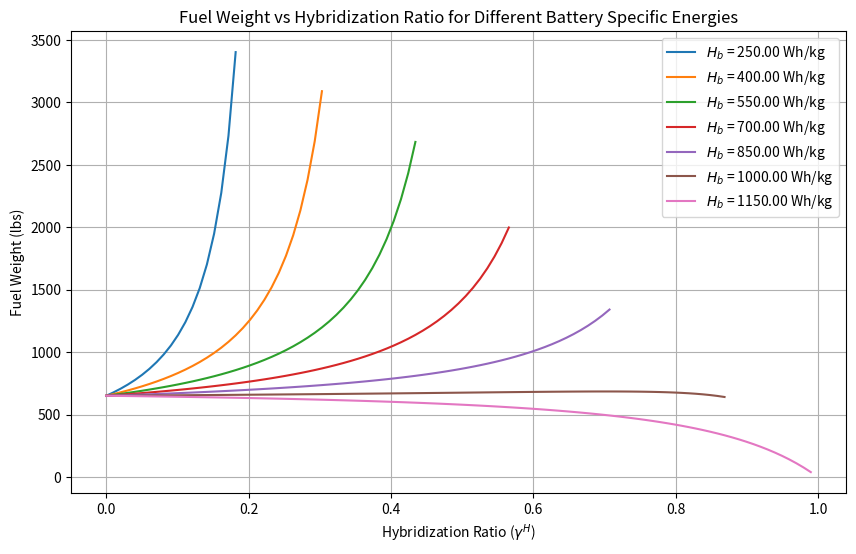

Recreate this plot in Python.
import numpy as np
import matplotlib.pyplot as plt

# Weight Estimate Calculator for Fueled Propeller Aircraft

def RaymerMethod(W_naught,A,C):
    
    """Uses existing regression analyses to calculate the empty weight of the aircraft
        values of needed constants can be found in the Raymer textbook 
        
        W_naught: Initial gross weight input in lbf
        A: Constant from Raymer tables
        C: Constant from Raymer tables
        
        returns: empty weight fraction of aircraft"""
    
    empty_weight_frac = A*(W_naught**C)

    return empty_weight_frac

def CruiseFraction(R, c, eta, lift_to_drag):


    """ Calculates the weight fraction of cruise stage based on needed range
        R: The range the aircraft will travel during segment in ft
        c: Specific fuel consumption of engine in ft^-1
        eta: Estimated efficiency of propeller
        lift_to_drag: Estimated using wetted aspect ratio
        
        returns: weight fraction of cruise segment"""
    
    weight_frac = np.exp( (-R*SfcUnitConverter(c)) / (eta * lift_to_drag))

    return weight_frac

def LoiterFraction(E, V, c, eta, lift_to_drag):

    """ Calculates the weight fraction of the loiter stage based on needed endurance
        E: Time aircraft will loiter during segment in seconds
        V: Expected velocity of craft during loiter period in ft/s
        c: Specific fuel consumption of engine in ft^-1
        eta: Estimated efficiency of propeller
        lift_to_drag: Estimated using wetted aspect ratio
        
        returns: weight fraction of loiter segment"""
    
    E_seconds = E*3600

    weight_frac = np.exp( (-E_seconds*V*SfcUnitConverter(c)) / (eta*lift_to_drag))

    return weight_frac

def NewWeight(crew_weight, payload_weight, fuel_weight_frac, empty_weight_frac):

    """Calculates a new guess value for the takeoff weight of the aircraft.
        crew_weight: weight of the crew in lbf
        payload_weight: weight of the payload in lbf
        fuel_weight_frac: calculated total fuel weight fraction
        empty_weight_fraction: calculated empty weight fraction"""

    weight = (crew_weight + payload_weight) / (1 - fuel_weight_frac - empty_weight_frac)

    return weight

def SfcUnitConverter(sfc):
    """Converts a specific fuel consumption from lbm/hp/hr to ft^-1
        bsfc: Brake Specific fuel consumption in lbf/hp/hr"""
    sfc_convert = sfc/(1980000)

    return sfc_convert

def HybridFuelFrac(h, segment_frac):
    """Takes the fuel weight fraction for a mission segment and adjusts it for a hybrid aircraft
        h: percent hybridization
        segment_frac: The calculated fuel weight fraction for the flight segment
        
        returns: The fuel weight fraction for a flight segment for a hybrid aircraft"""
    
    hybrid_frac = segment_frac + (1 - segment_frac)*h

    return hybrid_frac


def BatteryWeightFrac(h, ef, eb, eta_th, eta_elec, fuel_frac):
    """Estimates the wieght of the batteries needed for a hybrid aircraft
        h: The degree of hybridization of the aircraft as a fraction. This is assumed to be constant through the entire mission
        ef: Fuel specific energy in Wh/kg
        eb: battery specific energy in Wh/kg
        eta_th: Efficiency of converting fuel energy into power
        eta_elec: Efficiency of converting battery energy into power
        fuel_frac: The previously calculated fuel fraction of the hybrid aircraft. 
        
        return: The battery weight fraction of the hybrid aircraft"""
    
    battery_frac = (ef/eb)*(eta_th/eta_elec)*(h /(1-h))*(fuel_frac)

    return battery_frac

def NewHybridWeight(crew_weight, payload_weight, fuel_weight_frac, battery_weight_frac,empty_weight_frac):
    """Calculates a new guess value for the takeoff weight of the aircraft.
        crew_weight: weight of the crew in lbf
        payload_weight: weight of the payload in lbf
        fuel_weight_frac: calculated total fuel weight fraction
        battery_weight_frac: calculated weight fraction of the battery
        empty_weight_fraction: calculated empty weight fraction"""
    
    hybrid_weight = (crew_weight + payload_weight) / (1 - fuel_weight_frac - empty_weight_frac - battery_weight_frac)

    return hybrid_weight
    


# Iterative Solver for Takeoff Weight
def solve_takeoff_weight(crew_weight, payload_weight, A, C, cruise_segments, loiter_segments, custom_segments, 
                         h, ef, eb, eta_th, eta_elec,
                         e = 1e-6, max_iter=1000):
    """
    Iteratively solve for the takeoff weight of the aircraft.
    
    Parameters:
    - crew_weight: Total crew weight (including baggage)
    - payload_weight: Total payload weight
    - A, C: Constants from Raymer tables for empty weight fraction
    - cruise_segments: List of tuples [(R, c, eta, lift_to_drag), ...] for cruise segments
    - loiter_segments: List of tuples [(E, V, c, eta, lift_to_drag), ...] for loiter segments
    - custom_segments: List of weight fractions [guess_1, guess_2, ...] for non-cruise/loiter segments
    - h: degree of hybridization as a fraction maximum installed power of electric motor over total power
    - ef: specific energy of hydrocarbon fuel in Wh/kg
    - eb: specific energy of battery in Wh/kg
    - eta_th: efficiency of converting fuel energy into power
    - eta_elec: efficiency of converting battery energy into power
    - tol: Convergence tolerance
    - max_iter: Maximum number of iterations
    
    Returns:
    - takeoff_weight: Converged takeoff weight
    - iterations: Number of iterations used
    """
    # Initial guess for takeoff weight
    takeoff_weight_guess = crew_weight + payload_weight + 1000  # Arbitrary guess
    iterations = 0

    while iterations < max_iter:
        # Step 1: Calculate the empty weight fraction
        empty_weight_frac = RaymerMethod(takeoff_weight_guess, A, C)

        # Step 2: Calculate the total fuel weight fraction
        segment_frac = 1.0  # Start with a neutral multiplier
        
        # Cruise segments
        for R, c, eta, lift_to_drag in cruise_segments:
            cruise_frac = CruiseFraction(R, c, eta, lift_to_drag)
            segment_frac *= HybridFuelFrac(h, cruise_frac)

        loiter_fractions = []    
        # Loiter segments
        for E, V, c, eta, lift_to_drag in loiter_segments:
            loiter_seg = LoiterFraction(E, V, c, eta, lift_to_drag)
            loiter_seg_hyb = HybridFuelFrac(h, loiter_seg)
            loiter_fractions.append(1 - loiter_seg_hyb)
            segment_frac *= loiter_seg_hyb
            

        # Custom segments (These values come directly metabook/textbook)
        for frac in custom_segments:
            misc_segment = HybridFuelFrac(h,frac)
            segment_frac *= misc_segment

        ######## Trying to calculate loiter fuel weight fraction #########

        reserves_adjusted = 1.06 - sum(loiter_fractions)  # Subtract loiter fuel fractions from reserves
    
        # Ensure reserves_adjusted does not go below 1.0 (no negative reserves)
        reserves_adjusted = max(reserves_adjusted, 1.0)

        fuel_weight_frac = (1 - segment_frac) * reserves_adjusted  # Adjust fuel weight fraction

        # Step 2a: Solve for the battery weight fraction
        battery_frac = BatteryWeightFrac(h, ef, eb, eta_th, eta_elec, fuel_weight_frac)

        # Step 3: Solve for the new takeoff weight
        new_takeoff_weight = NewHybridWeight(crew_weight, payload_weight, fuel_weight_frac, battery_frac, empty_weight_frac)

        # Step 4: Calculate error
        error = abs(new_takeoff_weight - takeoff_weight_guess) / new_takeoff_weight

        # Step 5: Check convergence
        if 2*error < e:
            # Calculate the actual weights
            empty_weight = empty_weight_frac * new_takeoff_weight
            fuel_weight = fuel_weight_frac * new_takeoff_weight
            battery_weight = battery_frac * new_takeoff_weight
            return (new_takeoff_weight, empty_weight_frac, fuel_weight_frac, battery_frac, 
                    empty_weight, fuel_weight, battery_weight, iterations)

        # Update guess and iterate
        takeoff_weight_guess = new_takeoff_weight
        iterations += 1

    # If the loop completes without convergence
    raise ValueError(f"Did not converge within {max_iter} iterations. Last error: {error:.6f}")

############################### USE CODE STARTING HERE ###########################
crew_weight = 190  # lbf
payload_weight = 2000  # lbf
A = 0.74              # Raymer constant for "Agricultural aircraft" (Table 3.1)
C = -0.03             # Raymer constant for "Agricultural aircraft" (Table 3.1)
H = 0             # Degree hybridization in terms of maximum power of electric motor over total aircraft power
e_f = 12800          # Fuel specific energy in Wh/kg (using Jet-A)
e_b = 260            # battery specific energy in Wh/kg
eta_prop = 0.8        # efficiency of propeller
eta_th = 0.30         # Thermal efficiency of converting fuel into power
eta_elec = 0.85       # Efficiency of converting battery power into power for the electric motor
tol = 1e-6            # Convergence tolerance

# Define flight segments
cruise_segments = [
    (151903, 0.6, 0.82, 7.56),  # Range in ft, specific fuel consumption in lbm/hp/hr, propeller efficiency, L/D
    (1033065, 0.6, 0.82, 7.56),
    (151903, 0.6, 0.82, 7.56),
]
loiter_segments = [
    (0.5, 180, 0.6, 0.72, 10.58),  # Endurance in hrs, velocity in ft/s, specific fuel consumption lbm/hp/hr, propeller efficiency, L/D
]
other_segments = [0.996,0.995,0.996,0.998,0.999,0.998,0.999,0.998]  # Estimated weight fractions for non-cruise/loiter phases


# Define the range of hybridization ratios (0 to 1)
hybrid_ratios = np.linspace(0, 1, 100)  # 100 points from 0 to 1

# Define battery specific energy values from 0.20 kWh/kg to 1.20 kWh/kg
battery_energies = np.arange(250, 1300, 150)  # Convert kWh/kg to Wh/kg

# Store results for plotting
fuel_weights = {e_b: [] for e_b in battery_energies}
valid_hybrid_ratios = {e_b: [] for e_b in battery_energies}

# Loop over battery specific energy values
for e_b in battery_energies:
    # Loop over hybridization ratios
    for H in hybrid_ratios:
        try:
            results = solve_takeoff_weight(
                crew_weight, payload_weight, A, C, cruise_segments, loiter_segments, other_segments, 
                H, e_f, e_b, eta_th, eta_elec,
                tol
            )
            _, _, fuel_weight_frac, _, _, fuel_weight, _, _ = results
            
            # Stop adding values if fuel weight becomes negative
            if fuel_weight <= 0:
                break
            
            fuel_weights[e_b].append(fuel_weight)
            valid_hybrid_ratios[e_b].append(H)
        except ValueError:
            break  # Stop processing this hybridization series if an error occurs

# Plot results
plt.figure(figsize=(10, 6))
for e_b in battery_energies:
    plt.plot(valid_hybrid_ratios[e_b], fuel_weights[e_b], label=f"$H_b$ = {e_b :.2f} Wh/kg")

plt.xlabel("Hybridization Ratio ($\gamma^H$)")
plt.ylabel("Fuel Weight (lbs)")
plt.title("Fuel Weight vs Hybridization Ratio for Different Battery Specific Energies")
plt.legend()
plt.grid()
plt.show()
